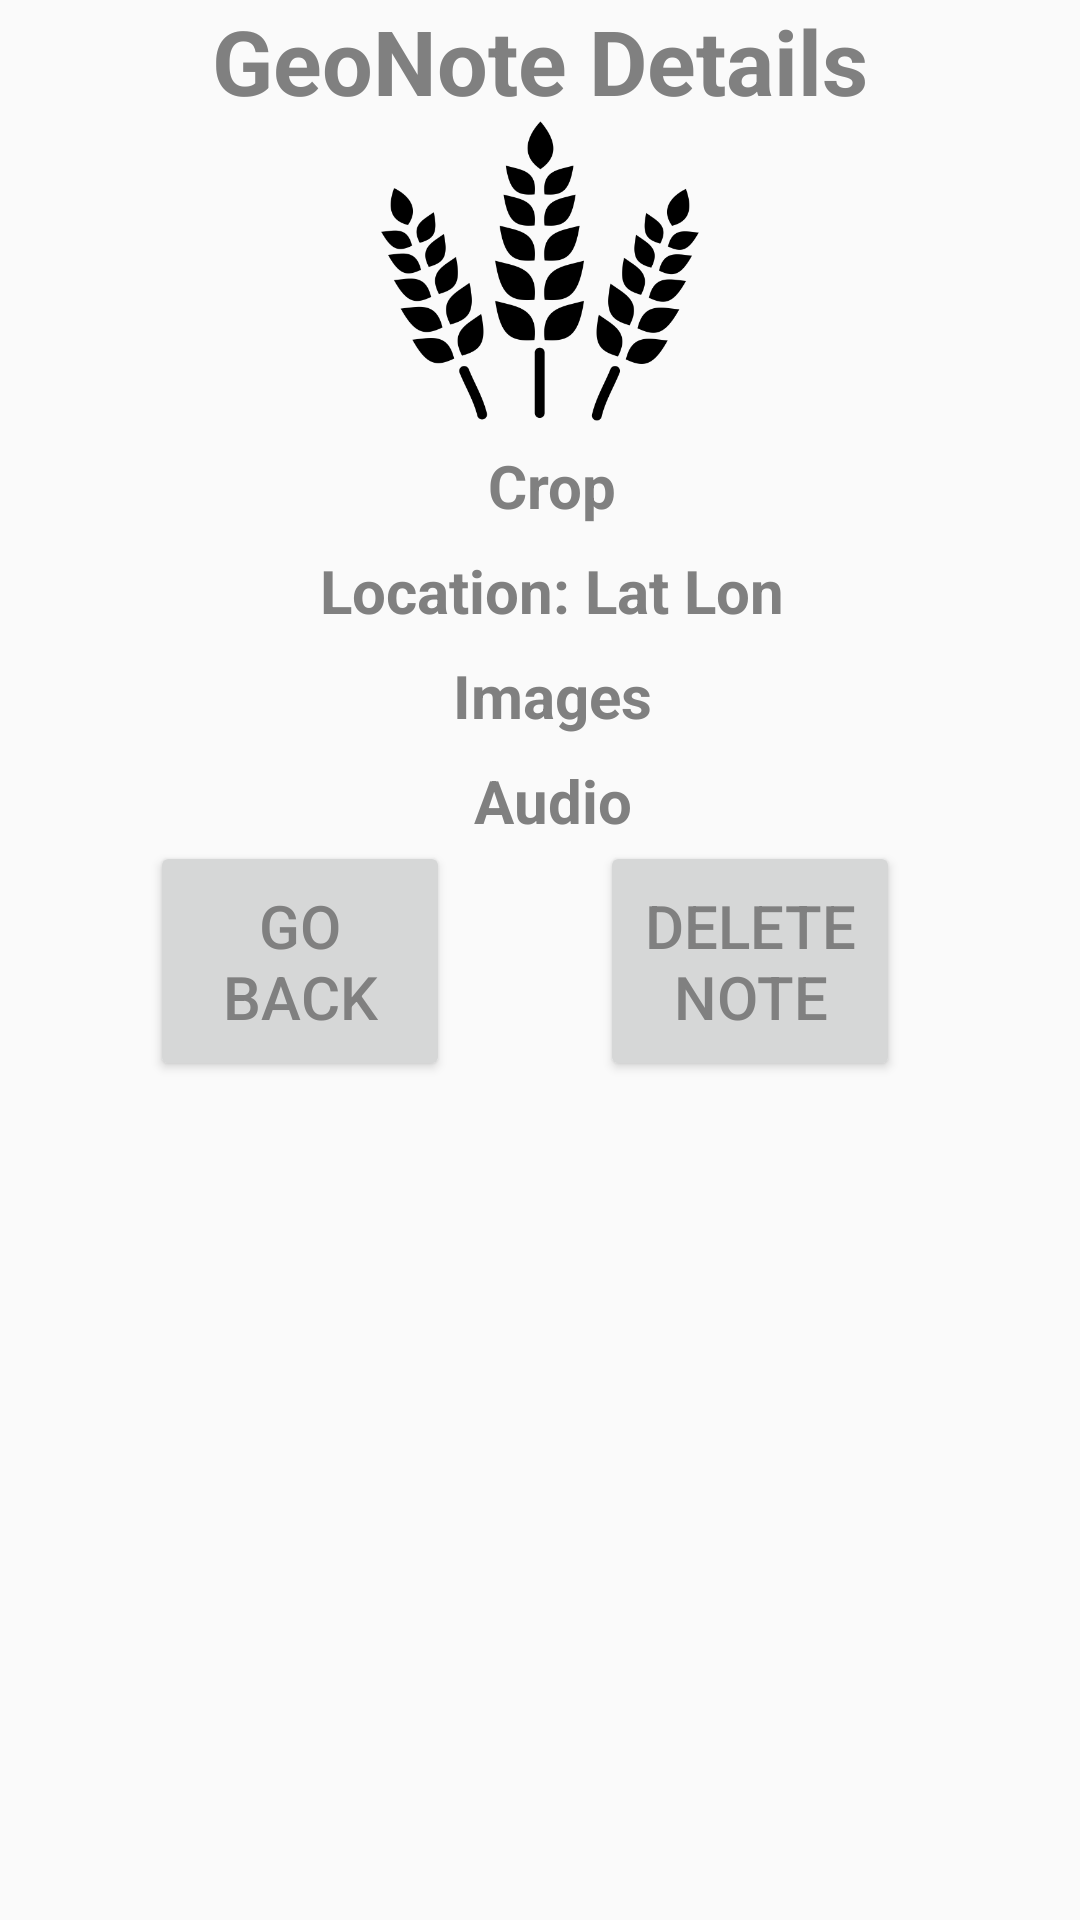

Here is an Android app screen rendered from its layout file. Give the layout XML and the strings, colors and styles it references.
<!-- AndroidManifest.xml: application theme GeoNoteTheme -->
<!-- res/layout/fragment_geonote_details.xml -->
<?xml version="1.0" encoding="utf-8"?>
<androidx.constraintlayout.widget.ConstraintLayout xmlns:android="http://schemas.android.com/apk/res/android"
    xmlns:app="http://schemas.android.com/apk/res-auto"
    android:layout_width="match_parent"
    android:layout_height="match_parent"
    xmlns:tools="http://schemas.android.com/tools">
    <TextView
        android:id="@+id/geonote_detail_label"
        android:layout_width="match_parent"
        android:layout_height="wrap_content"
        android:gravity="center"
        android:textSize="30sp"
        android:textStyle="bold"
        android:textColor="@android:color/tertiary_text_light"
        android:text="GeoNote Details"
        app:layout_constraintStart_toStartOf="parent"
        app:layout_constraintTop_toTopOf="parent" />
    <ImageView
        android:id="@+id/geonote_detail_image"
        android:layout_width="match_parent"
        android:layout_height="100dp"
        android:gravity="center"
        android:src="@drawable/crop"
        tools:text="Image Goes here"
        app:layout_constraintTop_toBottomOf="@id/geonote_detail_label"
        app:layout_constraintStart_toStartOf="parent"
        />
    <TextView
        android:id="@+id/note_name_text_view"
        android:gravity="center"
        android:layout_width="match_parent"
        android:layout_height="wrap_content"
        android:layout_marginStart="8dp"
        android:layout_marginTop="8dp"
        android:textSize="20dp"
        android:textColor="@android:color/tertiary_text_light"
        android:textStyle="bold"
        app:layout_constraintStart_toStartOf="parent"
        app:layout_constraintTop_toBottomOf="@id/geonote_detail_image"
        android:text="Crop" />
    <TextView
        android:id="@+id/note_loc_text_view"
        android:gravity="center"
        android:layout_width="match_parent"
        android:layout_height="wrap_content"
        android:layout_marginStart="8dp"
        android:layout_marginTop="8dp"
        android:textSize="20dp"
        android:textColor="@android:color/tertiary_text_light"
        android:textStyle="bold"
        app:layout_constraintStart_toStartOf="parent"
        app:layout_constraintTop_toBottomOf="@id/note_name_text_view"
        android:text="Location: Lat Lon" />
    <TextView
        android:id="@+id/note_image_text_view"
        android:gravity="center"
        android:layout_width="match_parent"
        android:layout_height="wrap_content"
        android:layout_marginStart="8dp"
        android:layout_marginTop="8dp"
        android:textSize="20dp"
        android:textColor="@android:color/tertiary_text_light"
        android:textStyle="bold"
        app:layout_constraintStart_toStartOf="parent"
        app:layout_constraintTop_toBottomOf="@id/note_loc_text_view"
        android:text="Images" />
    <TextView
        android:id="@+id/note_audio_text_view"
        android:gravity="center"
        android:layout_width="match_parent"
        android:layout_height="wrap_content"
        android:layout_marginStart="8dp"
        android:layout_marginTop="8dp"
        android:textSize="20dp"
        android:textColor="@android:color/tertiary_text_light"
        android:textStyle="bold"
        app:layout_constraintStart_toStartOf="parent"
        app:layout_constraintTop_toBottomOf="@id/note_image_text_view"
        android:text="Audio" />
    <Button
        android:id="@+id/back_button"
        android:layout_width="100dp"
        android:layout_height="80dp"
        android:textSize="20dp"
        android:textColor="@android:color/tertiary_text_light"
        android:text="Go Back"
        android:layout_marginStart="50dp"
        app:layout_constraintStart_toStartOf="parent"
        app:layout_constraintTop_toBottomOf="@id/note_audio_text_view"/>
    <Button
        android:id="@+id/delete_button"
        android:layout_width="100dp"
        android:layout_height="80dp"
        android:textSize="20dp"
        android:textColor="@android:color/tertiary_text_light"
        android:text="Delete Note"
        android:layout_marginStart="50dp"
        app:layout_constraintStart_toEndOf="@id/back_button"
        app:layout_constraintTop_toBottomOf="@id/note_audio_text_view"/>

</androidx.constraintlayout.widget.ConstraintLayout>
<!-- resources referenced by this layout -->
<resources>
  <!-- drawable crop: png bitmap (drawable, 11674 bytes) -->
  <style name="GeoNoteTheme" parent="Theme.AppCompat.Light.DarkActionBar">
          
          <item name="colorPrimary">@color/colorPrimary</item>
          <item name="colorPrimaryDark">@color/colorPrimaryDark</item>
          <item name="colorAccent">@color/colorAccent</item>
      </style>
  <!-- not gathered from this repository: default colours our renderer supplied (Android Studio template values) -->
  <color name="colorPrimary">#FF6200EE</color>
  <color name="colorPrimaryDark">#FF3700B3</color>
  <color name="colorAccent">#FF03DAC5</color>
</resources>
